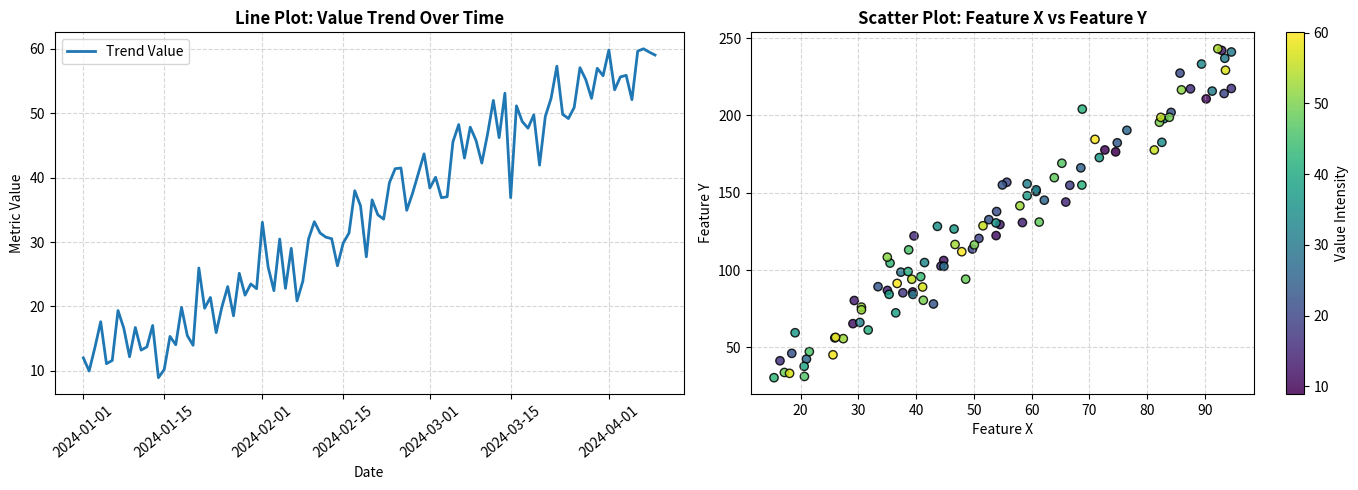
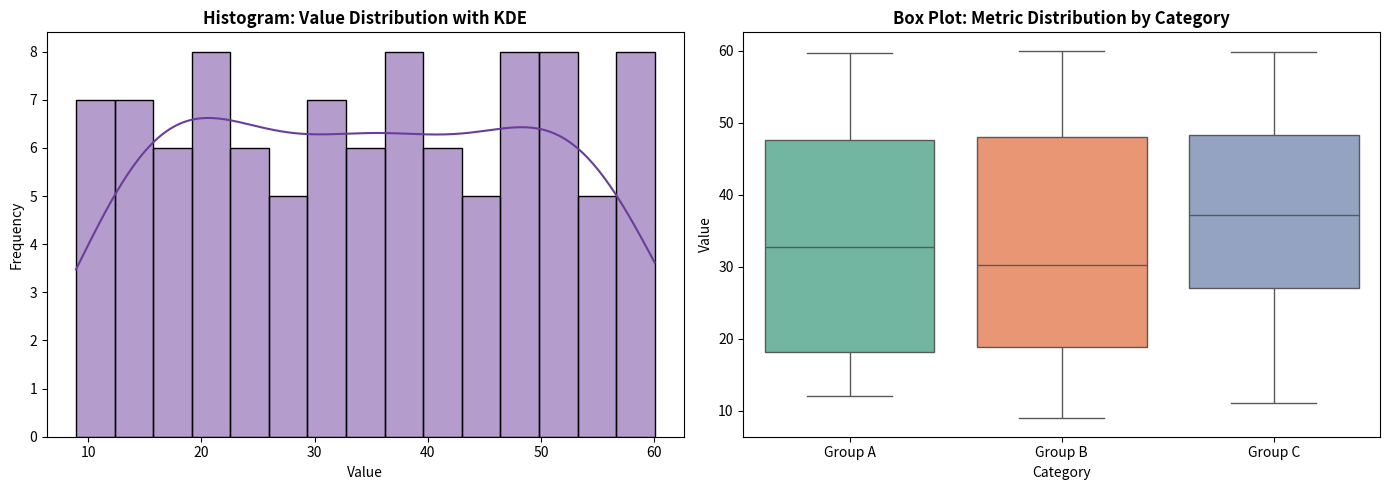

Python code for these plots, in order:
"""
FlexiSAF Internship - Module 3 Project
Data Visualization Techniques with Matplotlib and Seaborn

Author: Samuel Adebanjo
Description:
    Demonstrates core visualization techniques:
    1. Matplotlib line and scatter plots for time-series and correlation analysis.
    2. Seaborn histograms, box plots, and heatmaps for distribution and group comparisons.
"""

import numpy as np
import pandas as pd
import matplotlib.pyplot as plt
import seaborn as sns


def generate_synthetic_data(samples: int = 100, seed: int = 42) -> pd.DataFrame:
    """Generate sample structured data for visualization demonstrations."""
    np.random.seed(seed)
    dates = pd.date_range(start="2024-01-01", periods=samples, freq="D")
    trend = np.linspace(10, 60, samples)
    noise = np.random.normal(0, 4, samples)
    values = trend + noise

    categories = np.random.choice(["Group A", "Group B", "Group C"], size=samples)
    feature_x = np.random.uniform(15, 95, samples)
    feature_y = 2.4 * feature_x + np.random.normal(0, 12, samples)

    return pd.DataFrame({
        "Date": dates,
        "Value": values,
        "Category": categories,
        "Feature_X": feature_x,
        "Feature_Y": feature_y
    })


def plot_matplotlib_visualizations(df: pd.DataFrame) -> None:
    """Render line and scatter charts using Matplotlib."""
    fig, axes = plt.subplots(1, 2, figsize=(14, 5))

    # Line Plot: Metric evolution across time
    axes[0].plot(df["Date"], df["Value"], color="#1f77b4", linewidth=2, label="Trend Value")
    axes[0].set_title("Line Plot: Value Trend Over Time", fontsize=12, fontweight="bold")
    axes[0].set_xlabel("Date", fontsize=10)
    axes[0].set_ylabel("Metric Value", fontsize=10)
    axes[0].tick_params(axis="x", rotation=40)
    axes[0].grid(True, linestyle="--", alpha=0.5)
    axes[0].legend(loc="upper left")

    # Scatter Plot: Bivariate relationship
    scatter = axes[1].scatter(
        df["Feature_X"], df["Feature_Y"],
        c=df["Value"], cmap="viridis", alpha=0.85, edgecolors="k"
    )
    fig.colorbar(scatter, ax=axes[1], label="Value Intensity")
    axes[1].set_title("Scatter Plot: Feature X vs Feature Y", fontsize=12, fontweight="bold")
    axes[1].set_xlabel("Feature X", fontsize=10)
    axes[1].set_ylabel("Feature Y", fontsize=10)
    axes[1].grid(True, linestyle="--", alpha=0.5)

    plt.tight_layout()
    plt.show()


def plot_seaborn_visualizations(df: pd.DataFrame) -> None:
    """Render distribution and categorical comparisons using Seaborn."""
    fig, axes = plt.subplots(1, 2, figsize=(14, 5))

    # Histogram with KDE
    sns.histplot(data=df, x="Value", kde=True, ax=axes[0], color="#6a3d9a", bins=15)
    axes[0].set_title("Histogram: Value Distribution with KDE", fontsize=12, fontweight="bold")
    axes[0].set_xlabel("Value", fontsize=10)
    axes[0].set_ylabel("Frequency", fontsize=10)

    # Box Plot for categorical comparison
    sns.boxplot(
        data=df, x="Category", y="Value",
        hue="Category", palette="Set2", legend=False, ax=axes[1]
    )
    axes[1].set_title("Box Plot: Metric Distribution by Category", fontsize=12, fontweight="bold")
    axes[1].set_xlabel("Category", fontsize=10)
    axes[1].set_ylabel("Value", fontsize=10)

    plt.tight_layout()
    plt.show()


if __name__ == "__main__":
    dataset = generate_synthetic_data()
    print("Dataset Preview:")
    print(dataset.head())
    plot_matplotlib_visualizations(dataset)
    plot_seaborn_visualizations(dataset)
